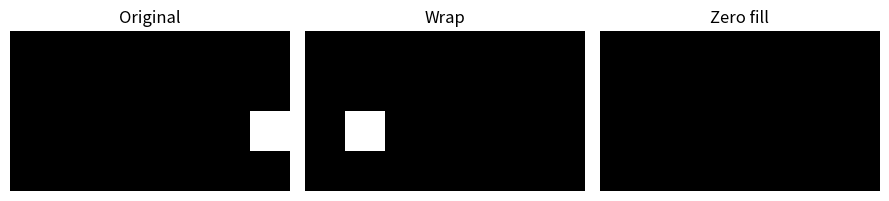

Python code for this plot:
"""01 — Boundary Rules — Optional
Run independently after the core topics; this is not another required exercise.
"""

import numpy as np
import matplotlib.pyplot as plt

marker = np.zeros((4, 7))
marker[1, 6] = 1
wrapped = np.roll(marker, shift=2, axis=1)
clipped = np.zeros_like(marker)
clipped[:, 2:] = marker[:, :-2]
print("Wrap preserves the marker:", wrapped.sum())
print("Clipped shift loses the out-of-frame marker:", clipped.sum())
fig, axes = plt.subplots(1, 3, figsize=(9, 3))
for ax, image, title in zip(axes, [marker, wrapped, clipped], ["Original", "Wrap", "Zero fill"]):
    ax.imshow(image, cmap="gray", vmin=0, vmax=1, origin="lower", interpolation="nearest")
    ax.set_title(title)
    ax.axis("off")
fig.tight_layout()
plt.show()
plt.close(fig)
# A larger procedural domain plus a final crop supplies continuous content.
# Padding an already generated small image with zeros does not create that content.
